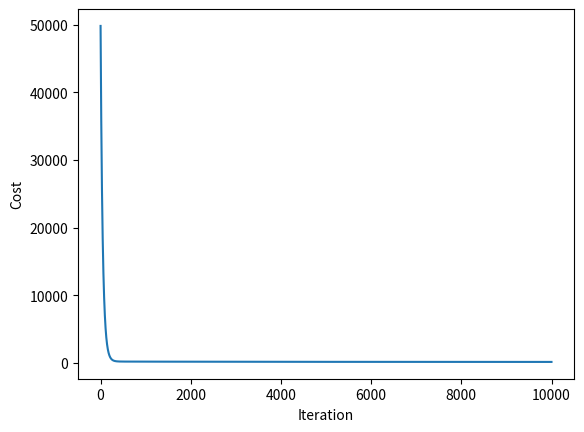

The matplotlib source for this figure:
import numpy as np
import matplotlib.pyplot as plt


X_train = np.array([[2104,5,1,45],[1416,3,2,40],[1534,3,2,30],[852,2,1,36],[1940,4,2,20],[1200,3,1,15],[1700,4,2,10],[1000,2,1,50]], dtype=float)
y_train = np.array([460,232,315,178,410,250,390,190], dtype=float)
mu = np.mean(X_train, axis=0)
sigma = np.std(X_train, axis=0)
X_norm = (X_train - mu) / sigma


def predict(X, w, b):
    return X @ w + b

def compute_cost(X, y, w, b):
    m = len(y)
    errors = predict(X, w, b) - y
    return np.sum(errors**2)/(2*m)

def compute_gradient(X, y, w, b):
    m = len(y)
    errors = predict(X, w, b) - y
    return (X.T @ errors)/m, np.sum(errors)/m


def gradient_descent(X, y, w, b, alpha, iterations):
    history = []
    for i in range(iterations):
        dj_dw, dj_db = compute_gradient(X, y, w, b)
        w = w - alpha*dj_dw
        b = b - alpha*dj_db
        history.append(compute_cost(X, y, w, b))
    return w, b, history


w0 = np.zeros(X_norm.shape[1])
b0 = 0.0
w, b, history = gradient_descent(X_norm, y_train, w0, b0, 0.01, 10000)
print('w:', w)
print('b:', b)
plt.plot(history)
plt.xlabel('Iteration')
plt.ylabel('Cost')
plt.show()
